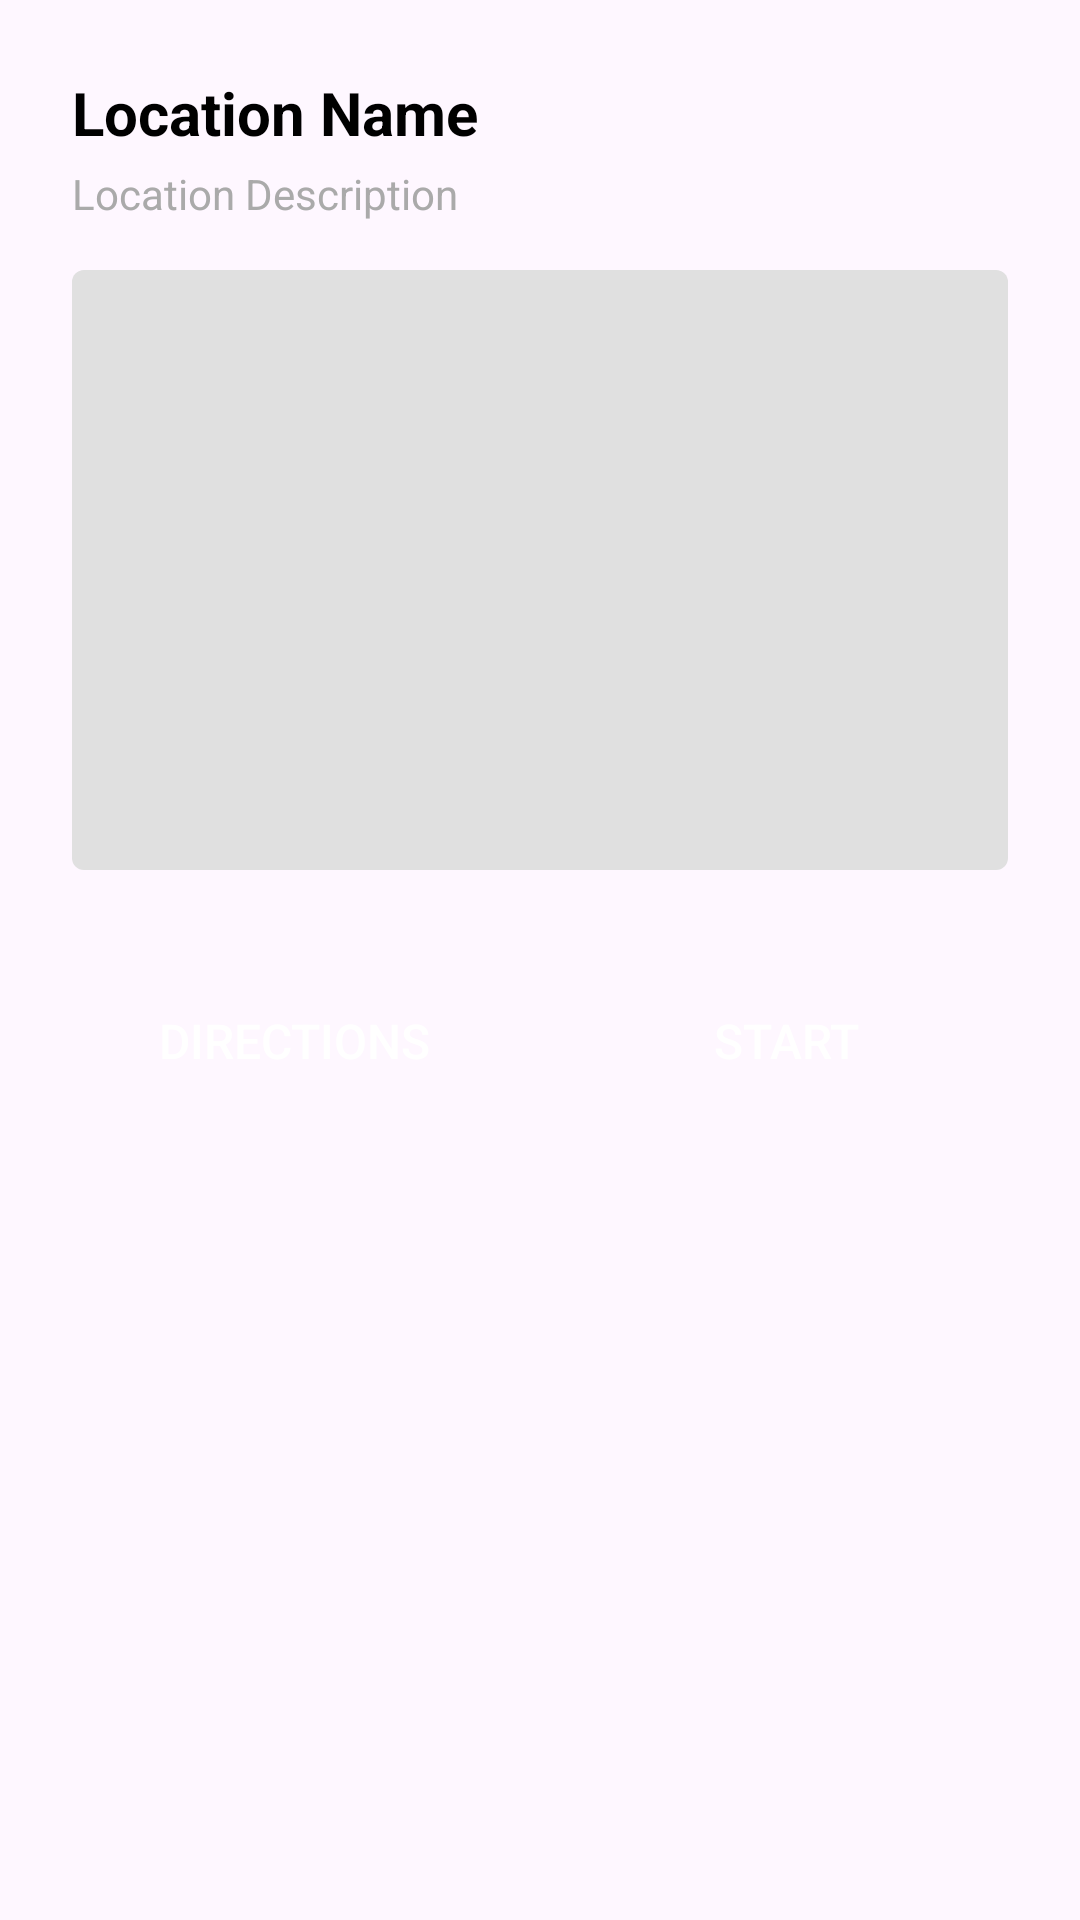

This screen was rendered from an Android layout file. Write that file and the resources it references.
<!-- AndroidManifest.xml: application theme Theme.UNINAV -->
<!-- res/layout/bottom_location_actions.xml -->
<?xml version="1.0" encoding="utf-8"?>
<LinearLayout xmlns:android="http://schemas.android.com/apk/res/android"
    android:id="@+id/bottomActionPanel"
    android:layout_width="match_parent"
    android:layout_height="wrap_content"
    android:orientation="vertical"
    android:background="@drawable/card_background"
    android:padding="24dp"
    android:elevation="8dp"
    android:clickable="true"
    android:focusable="true">

    
    <TextView
        android:id="@+id/tvPanelLocationName"
        android:layout_width="wrap_content"
        android:layout_height="wrap_content"
        android:textStyle="bold"
        android:textSize="20sp"
        android:textColor="@android:color/black"
        android:text="Location Name" />

    
    <TextView
        android:id="@+id/tvPanelLocationDescription"
        android:layout_width="wrap_content"
        android:layout_height="wrap_content"
        android:textSize="14sp"
        android:textColor="@android:color/darker_gray"
        android:layout_marginTop="4dp"
        android:text="Location Description" />

    
    <ImageView
        android:id="@+id/locationImage"
        android:layout_width="match_parent"
        android:layout_height="200dp"
        android:scaleType="centerCrop"
        android:contentDescription="location_image"
        android:src="@drawable/ic_image_placeholder"
        android:layout_marginTop="16dp"
        android:layout_marginBottom="16dp" />

    
    <LinearLayout
        android:layout_width="match_parent"
        android:layout_height="wrap_content"
        android:orientation="horizontal"
        android:layout_marginTop="16dp">

        
        <Button
            android:id="@+id/btnPanelDirections"
            android:layout_width="0dp"
            android:layout_height="50dp"
            android:layout_weight="1"
            android:text="Directions"
            android:textSize="16sp"
            android:background="@drawable/button_background"
            android:textColor="#FFFFFF"
            android:layout_marginEnd="8dp" />

        
        <Button
            android:id="@+id/btnPanelStartNav"
            android:layout_width="0dp"
            android:layout_height="50dp"
            android:layout_weight="1"
            android:text="Start"
            android:textSize="16sp"
            android:background="@drawable/button_background"
            android:textColor="#FFFFFF"
            android:layout_marginStart="8dp" />
    </LinearLayout>
</LinearLayout>
<!-- resources referenced by this layout -->
<resources>
  <!-- drawable ic_image_placeholder (drawable) -->
  <?xml version="1.0" encoding="utf-8"?>
  <shape xmlns:android="http://schemas.android.com/apk/res/android"
      android:shape="rectangle">
      <solid android:color="#E0E0E0" /> 
      <corners android:radius="4dp" /> 
  </shape>
  <style name="Theme.UNINAV" parent="Base.Theme.UNINAV" />
  <style name="Base.Theme.UNINAV" parent="Theme.Material3.DayNight.NoActionBar">
          
      </style>
</resources>
